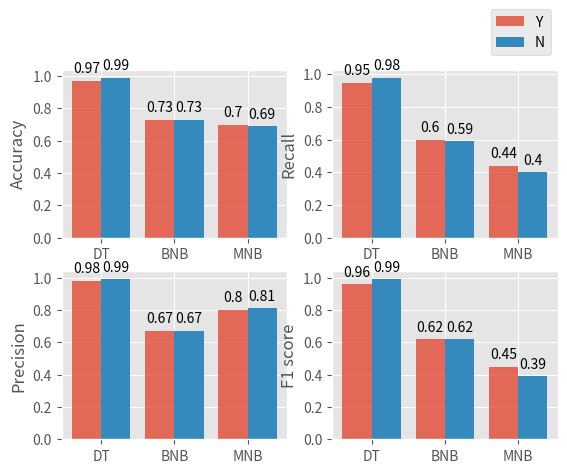

This figure's Python source:
import numpy as np
import matplotlib.pyplot as plt
fig = plt.figure()
plt.style.use('ggplot')
# sentiment analysis accuracy
pre_train_accuracy = [0.97, 0.73, 0.70]
pre_test_accuracy = [0.65, 0.68, 0.69]
nonpre_train_accuracy = [0.99, 0.73, 0.69]
nonpre_test_accuracy = [0.65, 0.72, 0.69]

pre_train_recall = [0.95, 0.60, 0.44]
pre_test_recall = [0.51, 0.51, 0.41]
nonpre_train_recall = [0.98, 0.59, 0.40]
nonpre_test_recall = [0.49, 0.52, 0.37]

# DT BNB MNB
pre_train_precision = [0.98, 0.67, 0.80]
pre_test_precision = [0.51, 0.54, 0.75]
nonpre_train_precision = [0.99, 0.67, 0.81]
nonpre_test_precision = [0.51, 0.60, 0.44]

pre_train_fscore = [0.96, 0.62, 0.45]
pre_test_fscore = [0.51, 0.51, 0.41]
nonpre_train_fscore = [0.99, 0.62, 0.39]
nonpre_test_fscore = [0.49, 0.55, 0.34]


label_list = ['DT', 'BNB', 'MNB']
x = [0, 0.5, 1.0]

axs = plt.subplot(2, 2, 1)
rects1 = plt.bar(x=x, height=pre_train_accuracy, width=0.2, alpha=0.8, label="Y")
rects2 = plt.bar(x=[i + 0.2 for i in x], height=nonpre_train_accuracy, width=0.2, label="N")
plt.ylabel("Accuracy")
plt.xticks([index + 0.1 for index in x], label_list)
for rect in rects1:
    height = rect.get_height()
    plt.text(rect.get_x() + rect.get_width() / 2, height+0.05, str(height), ha="center")
for rect in rects2:
    height = rect.get_height()
    plt.text(rect.get_x() + rect.get_width() / 2, height+0.05, str(height), ha="center")

axs = plt.subplot(2, 2, 2)
rects1 = plt.bar(x=x, height=pre_train_recall, width=0.2, alpha=0.8, label="Y")
rects2 = plt.bar(x=[i + 0.2 for i in x], height=nonpre_train_recall, width=0.2, label="N")
plt.ylabel("Recall")
plt.xticks([index + 0.1 for index in x], label_list)
for rect in rects1:
    height = rect.get_height()
    plt.text(rect.get_x() + rect.get_width() / 2, height+0.05, str(height), ha="center")
for rect in rects2:
    height = rect.get_height()
    plt.text(rect.get_x() + rect.get_width() / 2, height+0.05, str(height), ha="center")
plt.legend(loc=1, bbox_to_anchor=(1, 1.40))

axs = plt.subplot(2, 2, 3)
rects1 = plt.bar(x=x, height=pre_train_precision, width=0.2, alpha=0.8, label="Y")
rects2 = plt.bar(x=[i + 0.2 for i in x], height=nonpre_train_precision, width=0.2, label="N")
plt.ylabel("Precision")
plt.xticks([index + 0.1 for index in x], label_list)
for rect in rects1:
    height = rect.get_height()
    plt.text(rect.get_x() + rect.get_width() / 2, height+0.05, str(height), ha="center")
for rect in rects2:
    height = rect.get_height()
    plt.text(rect.get_x() + rect.get_width() / 2, height+0.05, str(height), ha="center")

axs = plt.subplot(2, 2, 4)
rects1 = plt.bar(x=x, height=pre_train_fscore, width=0.2, alpha=0.8, label="Y")
rects2 = plt.bar(x=[i + 0.2 for i in x], height=nonpre_train_fscore, width=0.2, label="N")
plt.ylabel("F1 score")
plt.xticks([index + 0.1 for index in x], label_list)
for rect in rects1:
    height = rect.get_height()
    plt.text(rect.get_x() + rect.get_width() / 2, height+0.05, str(height), ha="center")
for rect in rects2:
    height = rect.get_height()
    plt.text(rect.get_x() + rect.get_width() / 2, height+0.05, str(height), ha="center")
plt.show()
